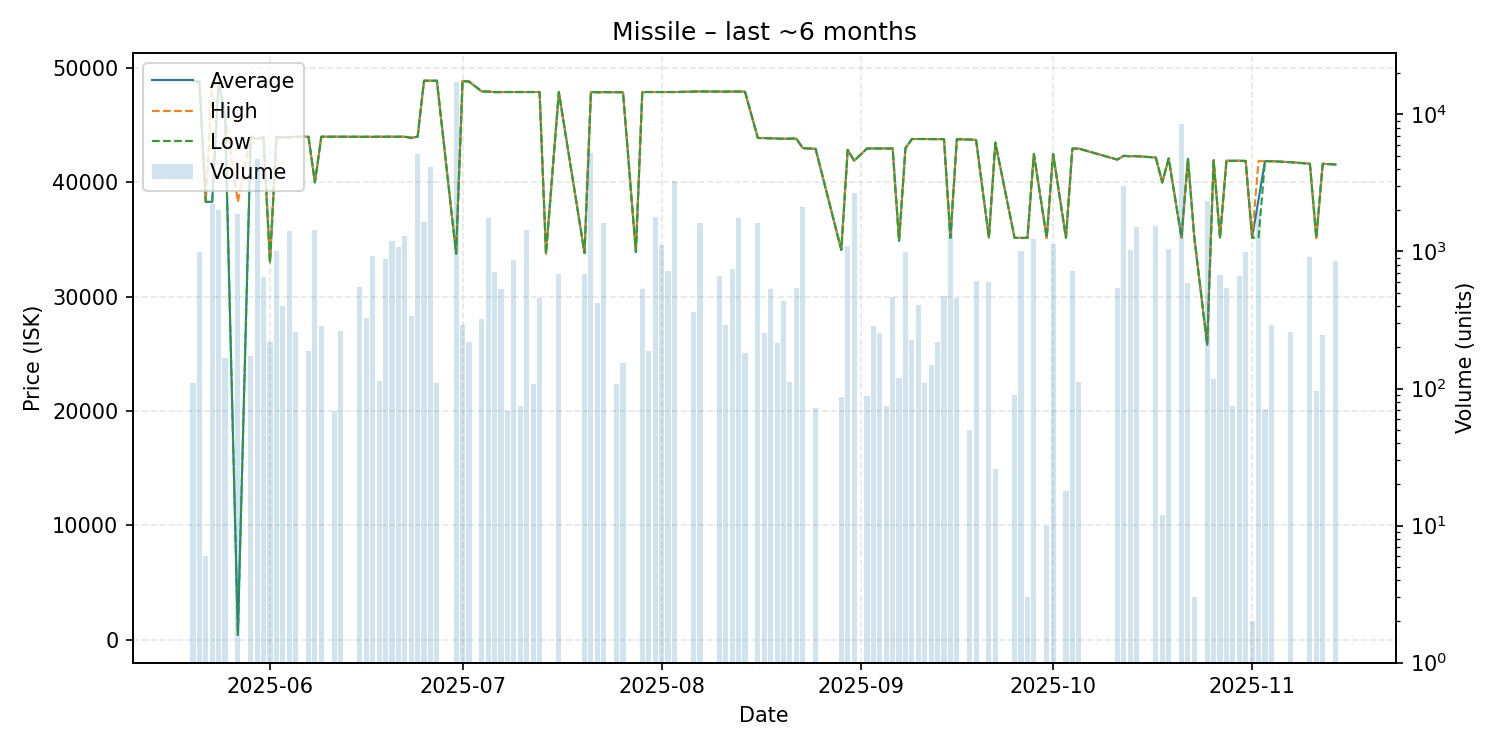

Values plotted in this chart, from the file beside it:
date, average, highest, lowest, order_count, volume
2025-05-20, 48860, 48860, 48860, 2, 110
2025-05-21, 48840, 48840, 48840, 4, 988
2025-05-22, 38300, 38300, 38300, 1, 6
2025-05-23, 38310, 48810, 38310, 9, 2213
2025-05-24, 48790, 48790, 48790, 5, 2020
2025-05-25, 45990, 45990, 45990, 2, 166
2025-05-27, 421.0, 38300, 421.0, 5, 1875
2025-05-29, 44000, 44000, 44000, 3, 174
2025-05-30, 43800, 43800, 43800, 7, 4744
2025-05-31, 43940, 43940, 43940, 2, 656
2025-06-01, 33000, 33000, 33000, 2, 219
2025-06-02, 43940, 43940, 43940, 3, 1010
2025-06-03, 43940, 43940, 43940, 1, 400
2025-06-04, 43940, 43940, 43940, 2, 1418
2025-06-05, 44000, 44000, 44000, 2, 258
2025-06-06, 44000, 44000, 44000, 1, 1
2025-06-07, 44000, 44000, 44000, 2, 187
2025-06-08, 40000, 40000, 40000, 7, 1425
2025-06-09, 44000, 44000, 44000, 2, 285
2025-06-11, 44000, 44000, 44000, 1, 69
2025-06-12, 44000, 44000, 44000, 2, 263
2025-06-15, 43990, 43990, 43990, 3, 547
2025-06-16, 43990, 43990, 43990, 2, 329
2025-06-17, 43990, 43990, 43990, 4, 933
2025-06-18, 44000, 44000, 44000, 1, 113
2025-06-19, 44000, 44000, 44000, 1, 878
2025-06-20, 44000, 44000, 44000, 2, 1196
2025-06-21, 44000, 44000, 44000, 1, 1085
2025-06-22, 44000, 44000, 44000, 3, 1305
2025-06-23, 43900, 43900, 43900, 2, 339
2025-06-24, 44000, 44000, 44000, 6, 5113
2025-06-25, 48900, 48900, 48900, 5, 1644
2025-06-26, 48900, 48900, 48900, 7, 4134
2025-06-27, 48900, 48900, 48900, 1, 109
2025-06-30, 33760, 33760, 33760, 6, 17236
2025-07-01, 48870, 48870, 48870, 2, 290
2025-07-02, 48830, 48830, 48830, 1, 220
2025-07-04, 47960, 47960, 47960, 1, 324
2025-07-05, 47950, 47950, 47950, 6, 1765
2025-07-06, 47900, 47900, 47900, 2, 713
2025-07-07, 47910, 47910, 47910, 3, 529
2025-07-08, 47910, 47910, 47910, 1, 68
2025-07-09, 47910, 47910, 47910, 3, 873
2025-07-10, 47910, 47910, 47910, 1, 74
2025-07-11, 47910, 47910, 47910, 6, 1438
2025-07-12, 47910, 47910, 47910, 1, 108
2025-07-13, 47910, 47910, 47910, 2, 456
2025-07-14, 33770, 33770, 33770, 1, 1
2025-07-16, 47900, 47900, 47900, 4, 684
2025-07-20, 33820, 33820, 33820, 2, 689
2025-07-21, 47910, 47910, 47910, 6, 5218
2025-07-22, 47890, 47890, 47890, 3, 424
2025-07-23, 47900, 47900, 47900, 4, 1602
2025-07-25, 47890, 47890, 47890, 2, 107
2025-07-26, 47890, 47890, 47890, 5, 153
2025-07-28, 33920, 33920, 33920, 1, 1
2025-07-29, 47900, 47900, 47900, 4, 536
2025-07-30, 47910, 47910, 47910, 3, 189
2025-07-31, 47910, 47910, 47910, 5, 1783
2025-08-01, 47910, 47910, 47910, 3, 1109
... 76 more rows
